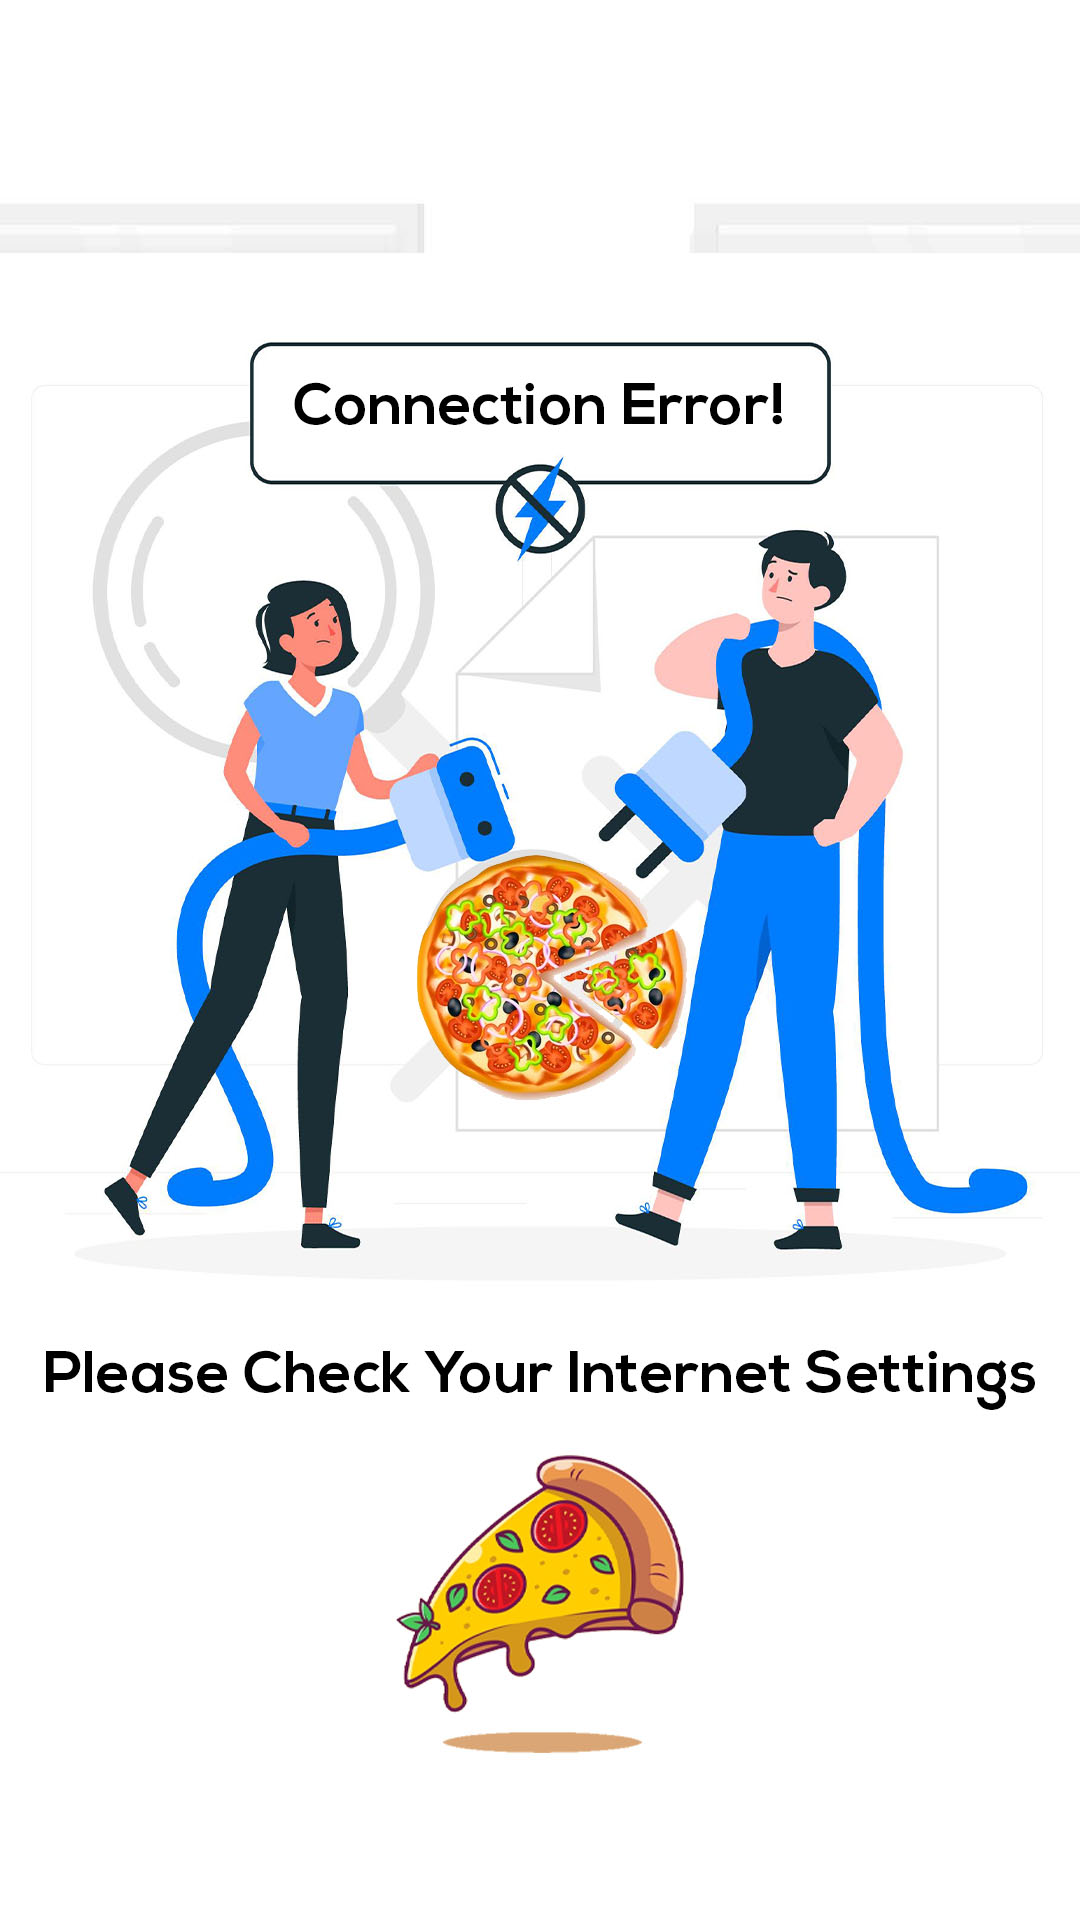

Layout XML and referenced resources for this Android screen:
<!-- AndroidManifest.xml: application theme Theme.PanthashalaCafe -->
<!-- res/layout/activity_main.xml -->
<?xml version="1.0" encoding="utf-8"?>
<LinearLayout xmlns:android="http://schemas.android.com/apk/res/android"
    xmlns:tools="http://schemas.android.com/tools"
    android:layout_width="match_parent"
    android:layout_height="match_parent"
    android:orientation="vertical"
    tools:context=".MainActivity"
    android:forceDarkAllowed="false"
    tools:targetApi="q">
    <RelativeLayout
        android:layout_width="match_parent"
        android:layout_height="match_parent"
        android:id="@+id/nonet">

        <ImageView
            android:layout_width="match_parent"
            android:layout_height="match_parent"
            android:src="@drawable/nonet"
            android:contentDescription="@string/desc"
            />
    </RelativeLayout>







    <androidx.swiperefreshlayout.widget.SwipeRefreshLayout
        android:layout_width="match_parent"
        android:layout_height="match_parent"
        android:id="@+id/swipe"
        android:visibility="gone">
        <WebView
            android:layout_width="match_parent"
            android:layout_height="match_parent"
            android:id="@+id/myweb"/>
    </androidx.swiperefreshlayout.widget.SwipeRefreshLayout>

</LinearLayout>
<!-- resources referenced by this layout -->
<resources>
  <!-- drawable nonet: jpg bitmap (drawable-v24, 211672 bytes) -->
  <style name="Theme.PanthashalaCafe" parent="Theme.MaterialComponents.Light.NoActionBar">
          
          <item name="colorPrimary">@color/purple_500</item>
          <item name="colorPrimaryVariant">@color/purple_700</item>
          <item name="colorOnPrimary">@color/white</item>
          
          <item name="colorSecondary">@color/teal_200</item>
          <item name="colorSecondaryVariant">@color/teal_700</item>
          <item name="colorOnSecondary">@color/black</item>
          
          <item name="android:statusBarColor" tools:targetApi="l">?attr/colorPrimaryVariant</item>
          
      </style>
  <color name="purple_500">#FF000000</color>
  <color name="purple_700">#FF000000</color>
  <color name="white">#FFFFFFFF</color>#
  <color name="teal_200">#FF03DAC5</color>
  <color name="teal_700">#FF018786</color>
  <color name="black">#FF000000</color>
</resources>
